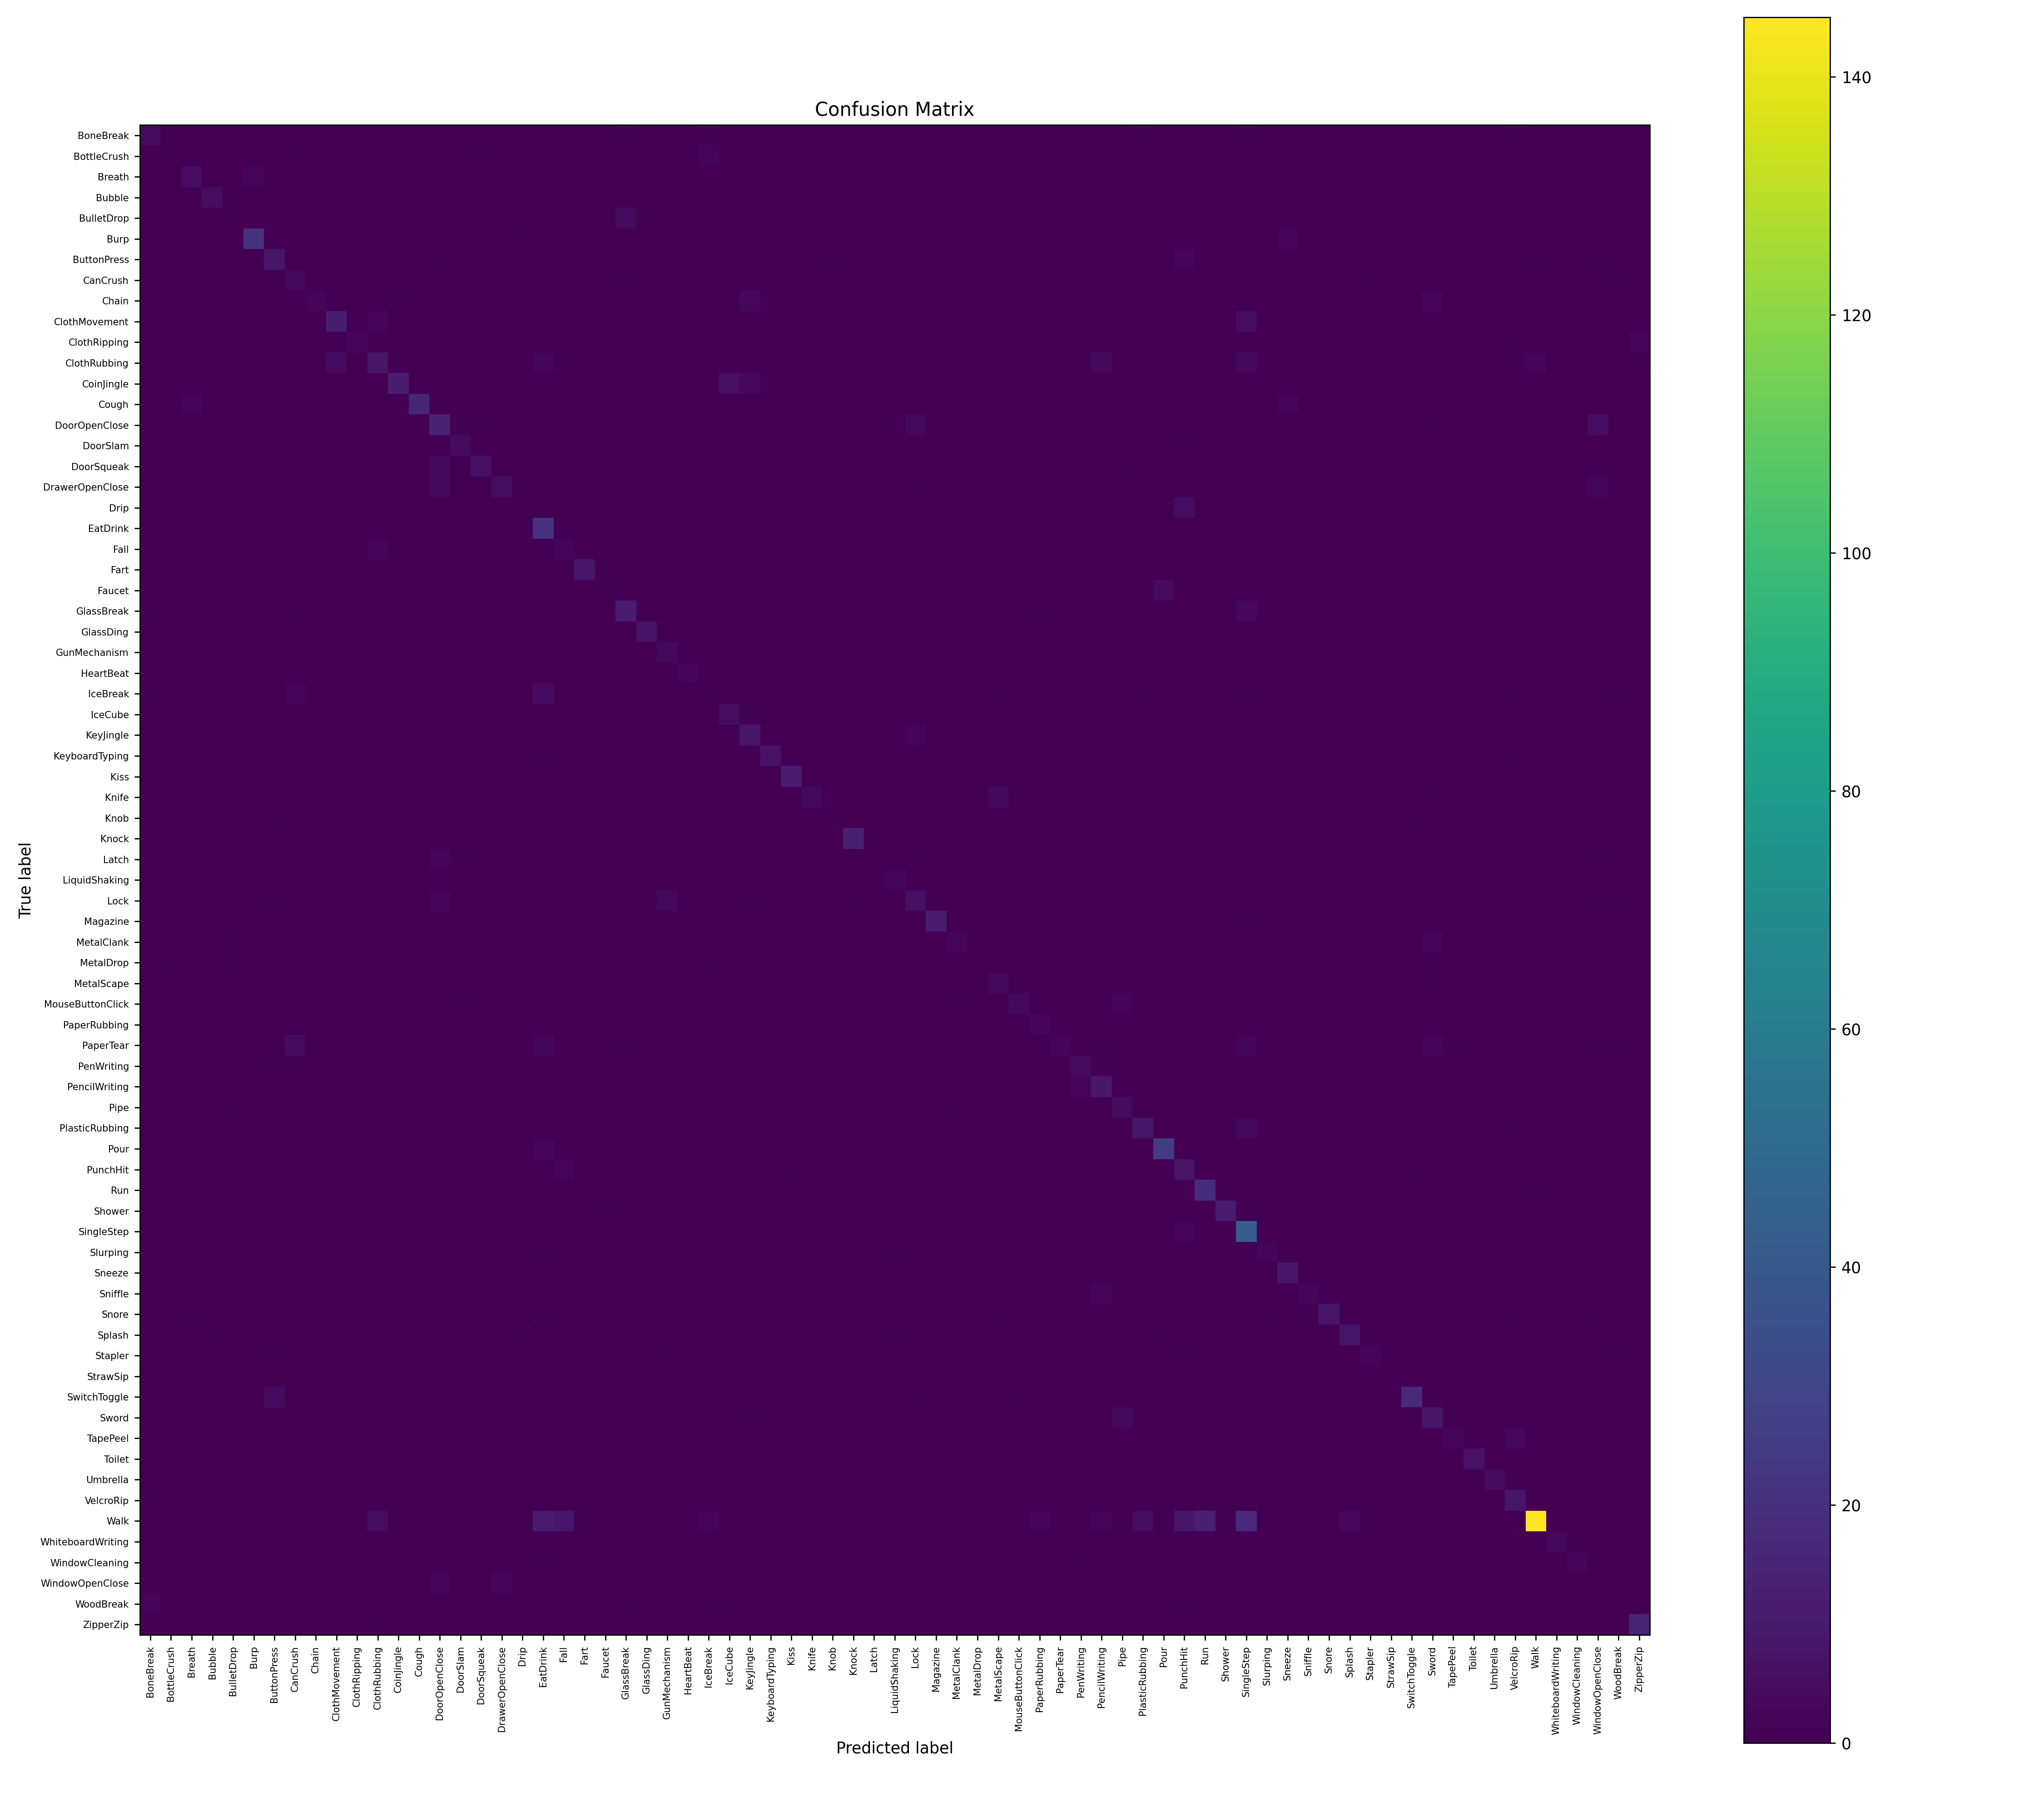

Source data for this figure (header and first rows):
, BoneBreak, BottleCrush, Breath, Bubble, BulletDrop, Burp, ButtonPress, CanCrush, Chain, ClothMovement, ClothRipping, ClothRubbing, CoinJingle, Cough, DoorOpenClose, DoorSlam, DoorSqueak, DrawerOpenClose, Drip, EatDrink, Fall, Fart, Faucet
BoneBreak, 4, 0, 0, 0, 0, 0, 0, 0, 0, 0, 0, 0, 0, 0, 0, 0, 0, 0, 0, 0, 0, 0, 0
BottleCrush, 0, 1, 0, 0, 0, 0, 0, 1, 0, 0, 0, 0, 0, 0, 0, 0, 1, 0, 0, 0, 0, 0, 0
Breath, 0, 0, 5, 0, 0, 2, 0, 0, 0, 0, 0, 0, 0, 0, 0, 0, 0, 0, 0, 0, 0, 0, 0
Bubble, 0, 0, 0, 5, 0, 0, 0, 0, 0, 0, 0, 0, 0, 0, 0, 0, 0, 0, 0, 0, 0, 0, 0
BulletDrop, 0, 0, 0, 0, 1, 0, 0, 0, 0, 0, 0, 0, 0, 0, 0, 0, 0, 0, 0, 0, 0, 0, 0
Burp, 0, 0, 0, 0, 0, 21, 0, 0, 0, 0, 0, 0, 0, 0, 0, 0, 0, 0, 1, 0, 0, 0, 0
ButtonPress, 0, 0, 0, 0, 0, 0, 8, 0, 0, 0, 0, 0, 0, 0, 1, 0, 0, 0, 0, 0, 0, 0, 0
CanCrush, 0, 0, 0, 0, 0, 0, 0, 3, 0, 0, 0, 0, 0, 0, 0, 0, 0, 0, 0, 0, 0, 0, 0
Chain, 0, 0, 0, 0, 0, 0, 0, 0, 2, 0, 0, 0, 1, 0, 0, 0, 0, 0, 0, 0, 0, 0, 0
ClothMovement, 0, 0, 0, 0, 0, 0, 0, 0, 0, 12, 0, 2, 0, 0, 0, 0, 0, 0, 0, 0, 0, 0, 0
ClothRipping, 0, 0, 0, 0, 0, 0, 0, 0, 0, 0, 2, 0, 0, 0, 0, 0, 0, 0, 0, 0, 0, 0, 0
ClothRubbing, 0, 0, 0, 0, 0, 0, 0, 0, 0, 4, 0, 9, 0, 0, 0, 0, 0, 0, 0, 2, 1, 0, 0
CoinJingle, 0, 0, 0, 0, 1, 0, 0, 0, 0, 0, 0, 0, 12, 0, 0, 0, 0, 0, 0, 0, 0, 0, 0
Cough, 0, 0, 2, 0, 0, 0, 0, 0, 0, 0, 0, 0, 0, 15, 0, 0, 0, 0, 0, 0, 0, 0, 0
DoorOpenClose, 0, 0, 0, 0, 0, 0, 0, 0, 0, 0, 0, 0, 0, 0, 14, 1, 1, 0, 0, 0, 0, 0, 0
DoorSlam, 0, 0, 0, 0, 0, 0, 0, 0, 0, 0, 0, 0, 0, 0, 0, 4, 0, 0, 0, 0, 0, 0, 0
DoorSqueak, 0, 0, 0, 0, 0, 0, 0, 0, 0, 0, 0, 0, 0, 0, 3, 0, 6, 0, 0, 0, 0, 0, 0
DrawerOpenClose, 0, 0, 0, 0, 0, 0, 0, 0, 0, 0, 0, 0, 0, 0, 3, 0, 0, 5, 0, 0, 0, 0, 0
Drip, 0, 0, 0, 0, 0, 0, 0, 0, 0, 0, 0, 0, 0, 0, 0, 0, 0, 0, 0, 0, 0, 0, 0
EatDrink, 0, 0, 0, 0, 0, 0, 0, 0, 0, 0, 0, 0, 0, 0, 0, 0, 0, 0, 1, 21, 0, 0, 0
Fall, 0, 0, 0, 0, 0, 0, 0, 0, 0, 0, 0, 2, 0, 0, 0, 0, 0, 0, 0, 0, 2, 0, 0
Fart, 0, 0, 0, 0, 0, 0, 0, 0, 0, 0, 0, 0, 0, 0, 0, 0, 0, 0, 0, 0, 0, 9, 0
Faucet, 0, 0, 0, 0, 0, 0, 0, 0, 0, 0, 0, 0, 0, 0, 0, 0, 0, 0, 0, 0, 0, 0, 1
GlassBreak, 1, 0, 0, 0, 0, 0, 0, 1, 0, 0, 0, 0, 0, 0, 0, 0, 0, 0, 0, 0, 0, 0, 0
GlassDing, 0, 0, 0, 0, 0, 0, 0, 0, 0, 0, 0, 0, 0, 0, 0, 0, 0, 0, 0, 0, 0, 0, 0
GunMechanism, 0, 0, 0, 0, 0, 0, 0, 0, 0, 0, 0, 0, 0, 0, 0, 0, 0, 0, 0, 0, 0, 0, 0
HeartBeat, 0, 0, 0, 0, 0, 0, 0, 0, 0, 0, 0, 0, 0, 0, 0, 0, 0, 0, 0, 0, 0, 0, 0
IceBreak, 1, 0, 0, 0, 0, 0, 0, 2, 0, 0, 0, 0, 0, 0, 0, 0, 0, 0, 0, 4, 0, 0, 0
IceCube, 0, 0, 0, 0, 0, 0, 0, 0, 0, 0, 0, 0, 0, 0, 0, 0, 0, 0, 0, 0, 0, 0, 0
KeyJingle, 0, 0, 0, 0, 0, 0, 0, 0, 0, 0, 0, 0, 0, 0, 0, 0, 0, 0, 0, 0, 0, 0, 0
KeyboardTyping, 0, 0, 0, 0, 0, 0, 0, 0, 0, 0, 0, 0, 0, 0, 0, 0, 0, 0, 0, 1, 0, 0, 0
Kiss, 0, 0, 0, 0, 0, 0, 0, 0, 0, 0, 0, 0, 0, 0, 0, 0, 0, 0, 0, 0, 0, 0, 0
Knife, 0, 0, 0, 0, 0, 0, 0, 0, 0, 0, 0, 0, 0, 0, 0, 0, 0, 0, 0, 0, 0, 0, 0
Knob, 0, 0, 0, 0, 0, 0, 1, 0, 0, 0, 0, 0, 0, 0, 0, 0, 0, 0, 0, 0, 0, 0, 0
Knock, 0, 0, 0, 0, 0, 0, 0, 0, 0, 0, 0, 0, 0, 0, 0, 0, 0, 0, 0, 0, 0, 0, 0
Latch, 0, 0, 0, 0, 0, 0, 0, 0, 0, 0, 0, 0, 0, 0, 2, 1, 0, 0, 0, 0, 0, 0, 0
LiquidShaking, 0, 0, 0, 0, 0, 0, 0, 0, 0, 0, 0, 0, 0, 0, 0, 0, 0, 0, 1, 0, 0, 0, 0
Lock, 0, 0, 0, 0, 0, 0, 1, 0, 0, 0, 0, 0, 0, 0, 2, 0, 0, 0, 0, 0, 0, 0, 0
Magazine, 0, 0, 0, 0, 0, 0, 0, 0, 0, 0, 0, 0, 0, 0, 0, 0, 0, 0, 0, 0, 0, 0, 0
MetalClank, 0, 0, 0, 0, 1, 0, 0, 0, 0, 0, 0, 0, 0, 0, 0, 0, 0, 0, 0, 0, 0, 0, 0
MetalDrop, 0, 1, 0, 0, 1, 0, 0, 0, 0, 0, 0, 0, 0, 0, 0, 0, 0, 0, 0, 0, 0, 0, 0
MetalScape, 0, 0, 0, 0, 0, 0, 0, 0, 0, 0, 0, 0, 0, 0, 0, 0, 0, 0, 0, 0, 0, 0, 0
MouseButtonClick, 0, 0, 0, 0, 0, 0, 0, 0, 0, 0, 0, 0, 0, 0, 0, 1, 0, 0, 0, 0, 0, 0, 0
PaperRubbing, 0, 0, 0, 0, 0, 0, 0, 0, 0, 0, 0, 0, 0, 0, 0, 0, 0, 0, 0, 0, 0, 0, 0
PaperTear, 0, 0, 0, 0, 0, 0, 0, 4, 0, 0, 0, 0, 0, 0, 0, 0, 0, 0, 0, 2, 0, 0, 0
PenWriting, 0, 0, 0, 0, 0, 0, 1, 1, 0, 0, 0, 0, 0, 0, 0, 0, 0, 0, 0, 0, 0, 0, 0
PencilWriting, 0, 0, 0, 0, 0, 0, 0, 0, 0, 0, 0, 0, 0, 0, 0, 0, 0, 0, 0, 0, 0, 0, 0
Pipe, 0, 0, 0, 0, 1, 0, 0, 0, 0, 0, 0, 0, 0, 0, 0, 0, 0, 0, 0, 0, 0, 0, 0
PlasticRubbing, 0, 0, 0, 0, 0, 0, 0, 0, 0, 0, 0, 0, 0, 0, 0, 0, 0, 0, 0, 0, 0, 0, 0
Pour, 0, 0, 0, 0, 0, 0, 0, 0, 0, 0, 0, 0, 0, 0, 0, 0, 0, 0, 0, 2, 0, 0, 0
PunchHit, 0, 0, 0, 0, 0, 0, 0, 0, 0, 0, 0, 0, 0, 0, 0, 0, 0, 0, 0, 0, 2, 0, 0
Run, 0, 0, 0, 0, 0, 0, 0, 0, 0, 0, 0, 0, 0, 0, 0, 0, 0, 0, 0, 0, 0, 0, 0
Shower, 0, 0, 0, 0, 0, 0, 0, 0, 0, 0, 0, 0, 0, 0, 0, 0, 0, 0, 0, 0, 0, 0, 1
SingleStep, 0, 0, 0, 0, 0, 0, 0, 0, 0, 0, 0, 0, 0, 0, 0, 0, 0, 0, 0, 0, 0, 0, 0
Slurping, 0, 0, 0, 0, 0, 0, 0, 0, 0, 0, 0, 0, 0, 0, 0, 0, 0, 0, 0, 1, 0, 0, 0
Sneeze, 0, 0, 0, 0, 0, 0, 0, 0, 0, 0, 0, 0, 0, 0, 0, 0, 0, 0, 0, 0, 0, 0, 0
Sniffle, 0, 0, 0, 0, 0, 0, 0, 0, 0, 0, 0, 0, 0, 0, 0, 0, 0, 0, 0, 0, 0, 0, 0
Snore, 0, 0, 1, 0, 0, 0, 0, 0, 0, 0, 0, 0, 0, 0, 0, 0, 0, 0, 0, 1, 0, 0, 0
Splash, 0, 0, 0, 1, 0, 0, 0, 0, 0, 0, 0, 0, 0, 0, 0, 0, 0, 0, 1, 0, 0, 0, 0
Stapler, 0, 0, 0, 0, 0, 0, 1, 0, 0, 0, 0, 0, 0, 0, 0, 0, 0, 0, 0, 0, 0, 0, 0
... 13 more rows
